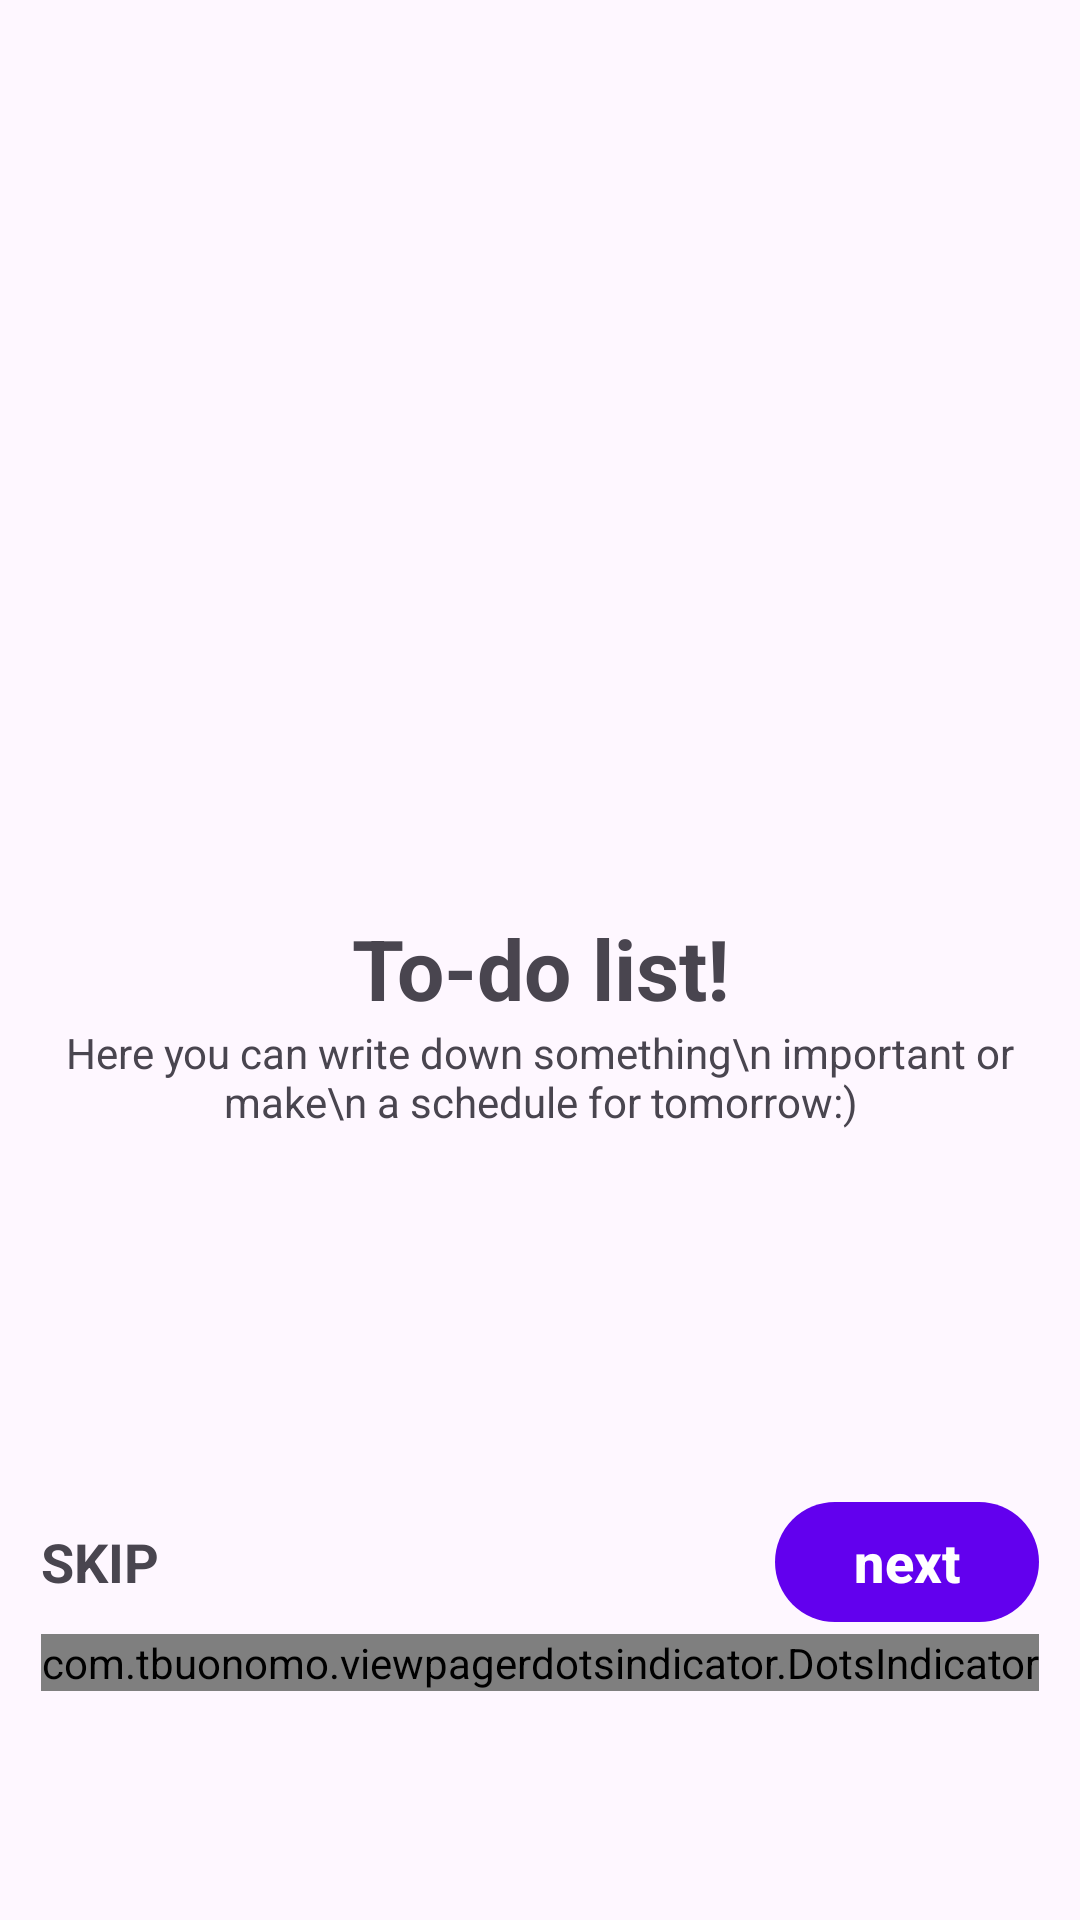

Produce the Android XML layout that renders to this screen, including the resource entries it uses.
<!-- AndroidManifest.xml: application theme Theme.Repeate4mLesson1 -->
<!-- res/layout/fragment_onboard_page.xml -->
<?xml version="1.0" encoding="utf-8"?>
<androidx.constraintlayout.widget.ConstraintLayout xmlns:android="http://schemas.android.com/apk/res/android"
    android:layout_width="match_parent"
    android:layout_height="match_parent"
    xmlns:app="http://schemas.android.com/apk/res-auto"
    xmlns:tools="http://schemas.android.com/tools">


    <LinearLayout
        android:layout_width="wrap_content"
        android:layout_height="wrap_content"
        app:layout_constraintTop_toTopOf="parent"
        app:layout_constraintEnd_toEndOf="parent"
        app:layout_constraintStart_toStartOf="parent"
        android:layout_marginTop="34dp"
        android:orientation="vertical">

        <ImageView
            android:id="@+id/iv_board_picture"
            android:layout_width="250dp"
            android:layout_height="200dp"
            android:src="@drawable/ic_onboarding1"/>

        <TextView
            android:id="@+id/tv_title2"
            android:layout_width="match_parent"
            android:layout_height="wrap_content"
            android:text="To-do list!"
            android:textStyle="bold"
            android:textSize="28sp"
            android:layout_marginTop="70dp"
            android:textAlignment="center"
            />
        <TextView
            android:id="@+id/tv_desc2"
            android:layout_width="match_parent"
            android:layout_height="wrap_content"
            android:text="Here you can write down something\n important or make\n a schedule for tomorrow:)"
            android:textSize="14sp"
            android:textAlignment="center"
            />
        <FrameLayout

            android:layout_marginTop="120dp"
            android:layout_width="match_parent"
            android:layout_height="wrap_content"
            >

            <TextView
                android:id="@+id/btn_skip"
                android:text="SKIP"
                android:textStyle="bold"
                android:textSize="18sp"
                android:layout_gravity="start|center"
                android:layout_width="wrap_content"
                android:layout_height="wrap_content"/>

            <com.google.android.material.button.MaterialButton
                android:id="@+id/btn_next"
                android:layout_width="wrap_content"
                android:layout_height="wrap_content"
                android:layout_gravity="end"
                android:text="next"
                android:textSize="18sp"
                android:textStyle="bold" />

            <com.google.android.material.button.MaterialButton
                android:id="@+id/btn_start"
                android:layout_width="wrap_content"
                android:layout_height="wrap_content"
                android:layout_gravity="center_horizontal"
                android:paddingHorizontal="60dp"
                android:paddingVertical="14dp"
                android:text="START"
                android:textSize="18sp"
                android:textStyle="bold"
                android:visibility="gone"
                 />


        </FrameLayout>

        <com.tbuonomo.viewpagerdotsindicator.DotsIndicator
            android:id="@+id/dots_indicator"
            android:layout_width="wrap_content"
            android:layout_height="wrap_content"
            app:dotsColor="@color/material_white"
            app:dotsCornerRadius="8dp"
            app:dotsSize="16dp"
            app:dotsSpacing="4dp"
            app:dotsWidthFactor="2.5"
            app:selectedDotColor="@color/md_blue_200"
            app:progressMode="true"
            app:layout_constraintBottom_toBottomOf="parent"
            app:layout_constraintStart_toStartOf="parent"
            app:layout_constraintEnd_toEndOf="parent"/>




    </LinearLayout>

</androidx.constraintlayout.widget.ConstraintLayout>
<!-- resources referenced by this layout -->
<resources>
  <style name="Theme.Repeate4mLesson1" parent="Theme.Material3.DayNight">
          
          <item name="colorPrimary">@color/purple_500</item>
          <item name="colorPrimaryVariant">@color/purple_700</item>
          <item name="colorOnPrimary">@color/white</item>
          
          <item name="colorSecondary">@color/teal_200</item>
          <item name="colorSecondaryVariant">@color/teal_700</item>
          <item name="colorOnSecondary">@color/black</item>
          
          <item name="android:statusBarColor" tools:targetApi="l">?attr/colorPrimaryVariant</item>
          
      </style>
  <color name="purple_500">#FF6200EE</color>
  <color name="purple_700">#FF3700B3</color>
  <color name="white">#FFFFFFFF</color>
  <color name="teal_200">#FF03DAC5</color>
  <color name="teal_700">#FF018786</color>
  <color name="black">#FF000000</color>
</resources>
